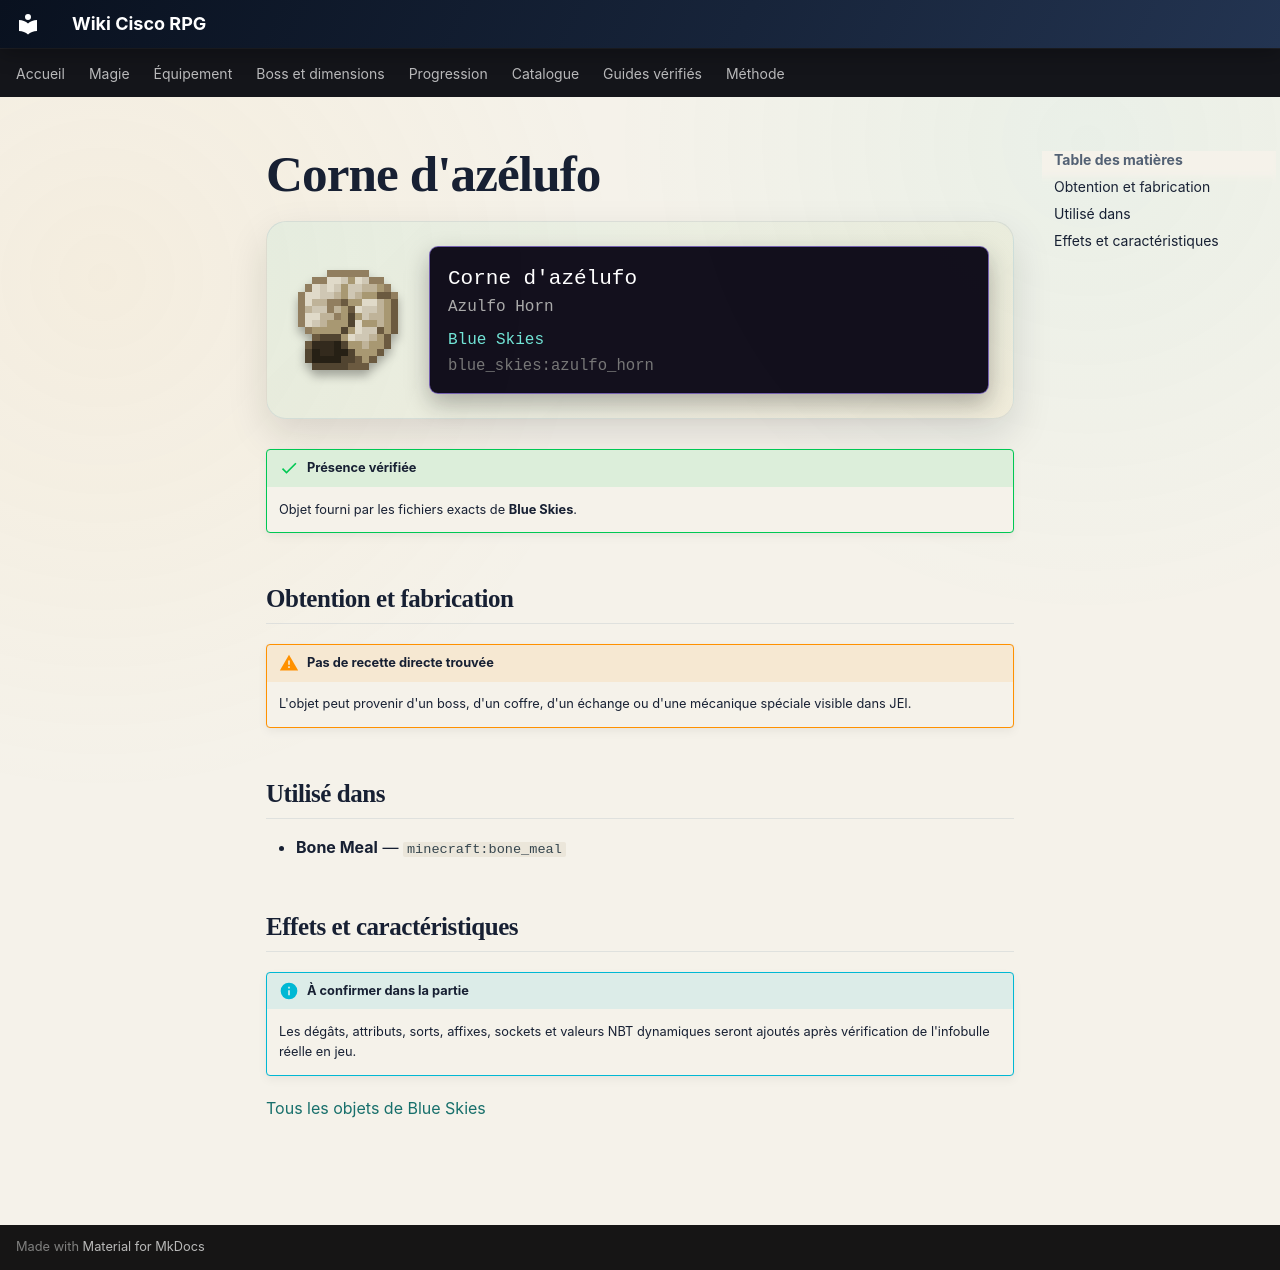

repository: Kloups-Dev/wiki-cisco-rpg · page: catalogue/objets/blue_skies/azulfo_horn/index.html · generator: mkdocs

# Corne d'azélufo

<div class="mc-item-showcase">
<img class="mc-item-icon" src="../../../../assets/generated/items/blue_skies/azulfo_horn.png" alt="Corne d&#x27;azélufo">
<div class="mc-tooltip-card">
<div class="mc-tooltip-card__name">Corne d&#x27;azélufo</div>
<div class="mc-tooltip-card__alias">Azulfo Horn</div>
<div class="mc-tooltip-card__mod">Blue Skies</div>
<div class="mc-tooltip-card__id">blue_skies:azulfo_horn</div>
</div>
</div>

!!! success "Présence vérifiée"
    Objet fourni par les fichiers exacts de **Blue Skies**.

## Obtention et fabrication

!!! warning "Pas de recette directe trouvée"
    L'objet peut provenir d'un boss, d'un coffre, d'un échange ou d'une mécanique spéciale visible dans JEI.

## Utilisé dans

- **Bone Meal** — <code>minecraft:bone_meal</code>

## Effets et caractéristiques

!!! info "À confirmer dans la partie"
    Les dégâts, attributs, sorts, affixes, sockets et valeurs NBT dynamiques seront ajoutés après vérification de l'infobulle réelle en jeu.

[Tous les objets de Blue Skies](../../../contenu/blue-skies.md)
